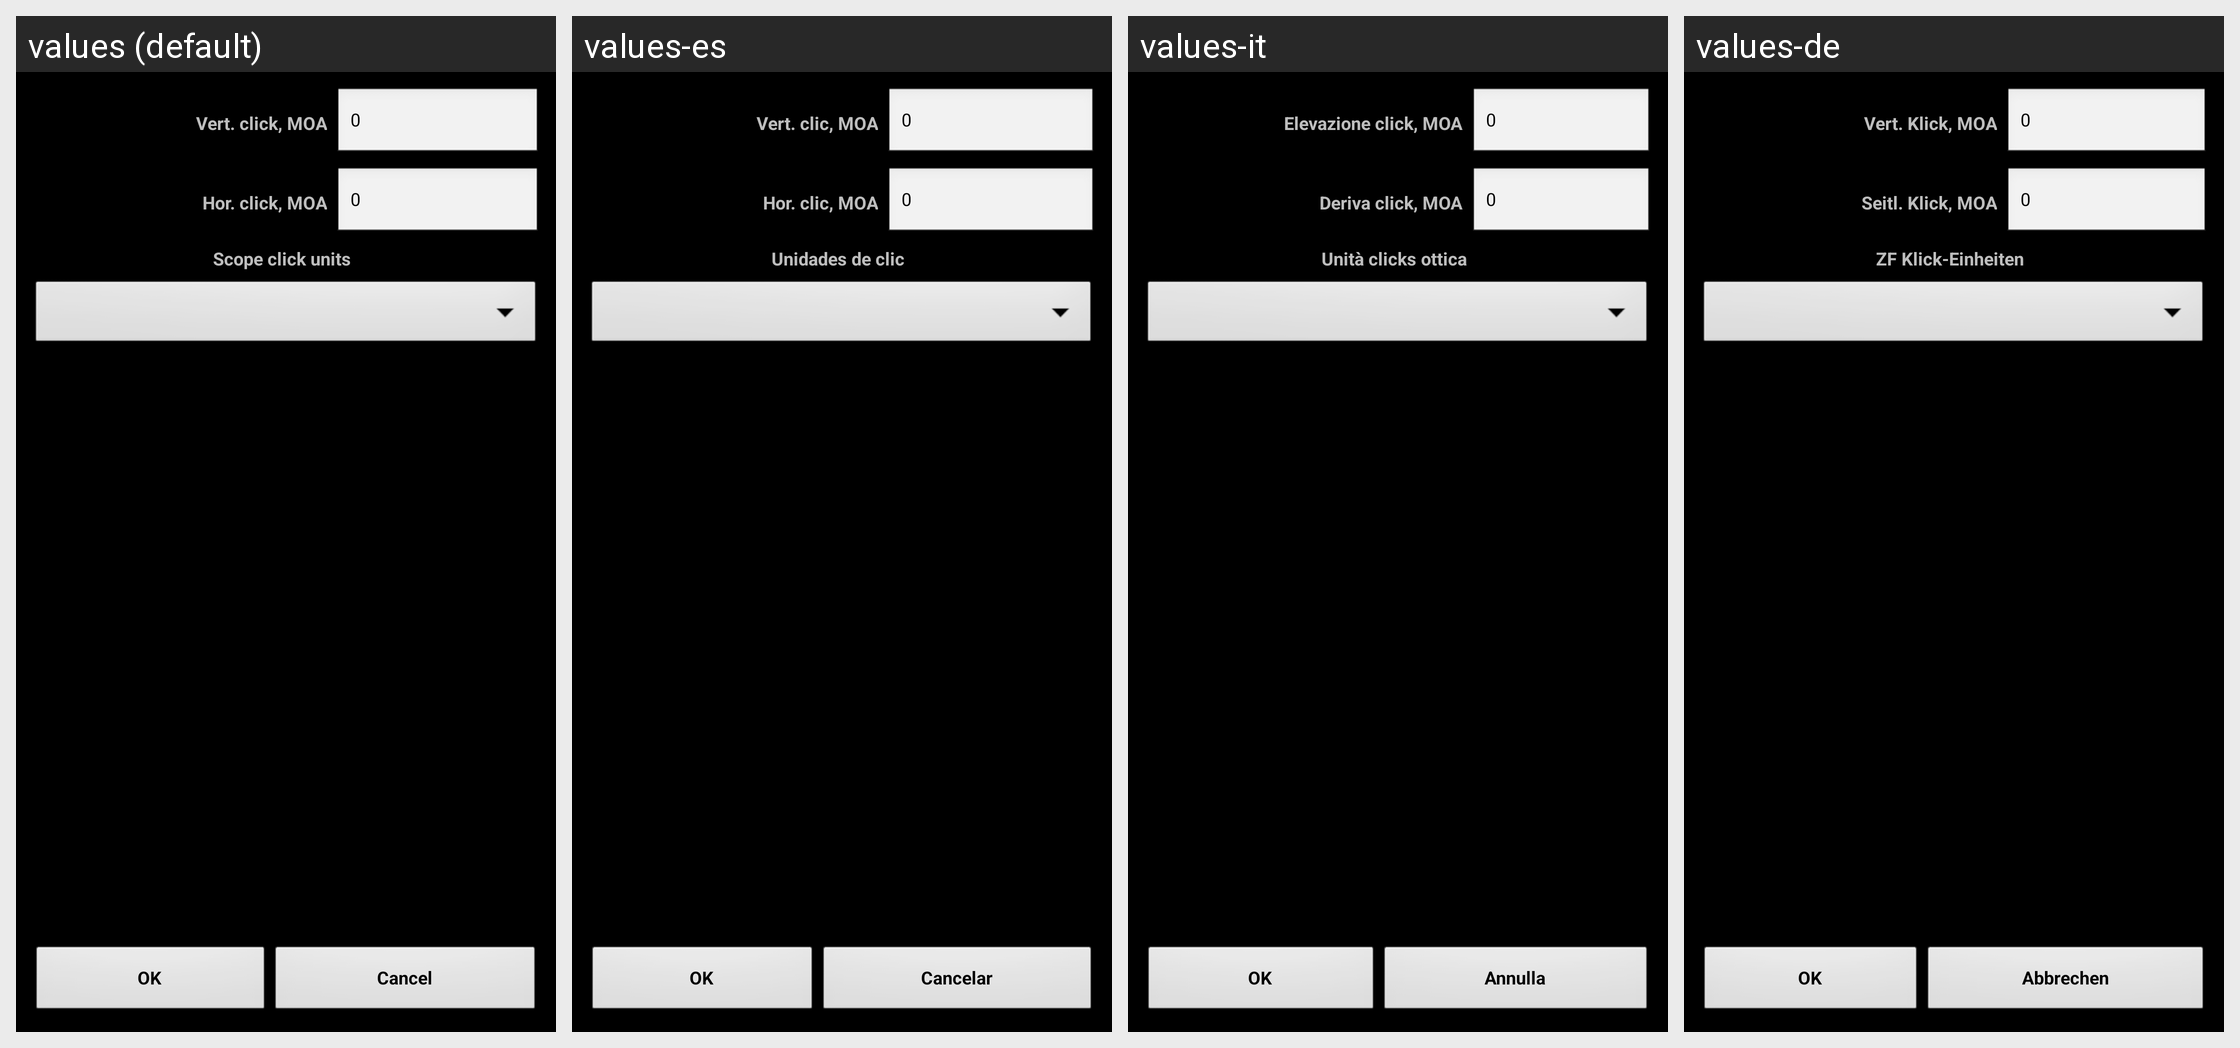

Locale-by-locale string values for the Android screen shown in this grid:
Android screen res/layout/dlg_scope_clicks.xml rendered under 4 locales, left to right: values (default), values-es, values-it, values-de. Device: Nexus 5 (rendered at 1080×1920; each locale shown at half size, 540×960, under a caption strip naming it); theme MyTheme.
Other locales in the repository, not shown: values-ar, values-be, values-bg, values-bn, values-da, values-en-rGB, values-fa, values-fi, values-fr, values-hi, values-in, values-ja, values-ko, values-nb, values-nl, values-pl, values-pt, values-pt-rBR, values-pt-rPT, values-ru, values-sv, values-tg, values-tr, values-zh, values-zh-rCN, values-zh-rHK, values-zh-rSG, values-zh-rTW.
Strings drawn on this screen, with the default value and each locale's value (text and hints the layout hard-codes, and strings that could not be matched under every locale, appear in the picture but are not listed):

ScopeClickVert_label
  values: Vert. click, MOA
  values-es: Vert. clic, MOA
  values-it: Elevazione click, MOA
  values-de: Vert. Klick, MOA

zero_text
  values: 0
  values-es: 0
  values-it: 0
  values-de: 0

ScopeClickGor_label
  values: Hor. click, MOA
  values-es: Hor. clic, MOA
  values-it: Deriva click, MOA
  values-de: Seitl. Klick, MOA

click_units_label
  values: Scope click units
  values-es: Unidades de clic
  values-it: Unità clicks ottica
  values-de: ZF Klick-Einheiten

ok_label
  values: OK
  values-es: OK
  values-it: OK
  values-de: OK

cancel_label
  values: Cancel
  values-es: Cancelar
  values-it: Annulla
  values-de: Abbrechen
